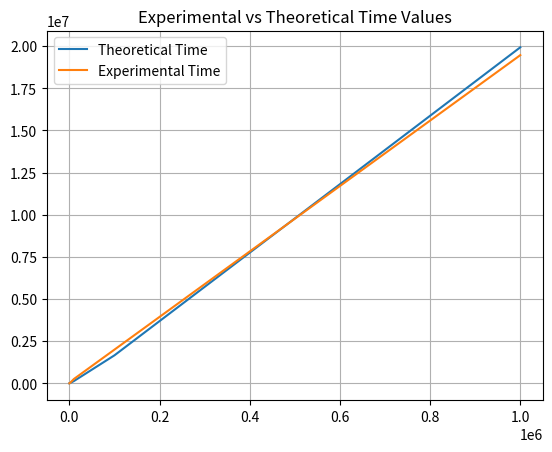

The script that saved this image:
# Import libraries for capturing time and math functions
import math
import time
import matplotlib.pyplot as plt
import functools

# Initialize list to capture results for theoretical, experimental results and values of n
theoreticalTimeList = []
experimentalTimeList = []
nValuesList = []

def pareto(n):

    if n<=1:
        return

    for i in range(n):
        None

    for i in range(n):
        None

    pareto(math.ceil(n/2))
    pareto(math.ceil(n/2))

# Function to calculate Time taken to execute for given value of n
def calculateTime(n):

    # Capture the time, when the function's execution has begun
    startTime = time.time()

    # The algorithm to find staircase
    pareto(n)


    # Capture the time, when the function's execution has ended
    endTime = time.time()

    # Calculate the time taken to execute the code snippet
    timeTaken = endTime-startTime

    # Logs of values of n, Time taken Programatically and Theoretically which is derived in the project submission
    print("\nFor n={}".format(n))
    print("Programatically Time taken = {}".format(timeTaken))
    print("Theoretically Time taken = {}\n".format((n)*math.log2(n)))  # Theoretical results derived

    # Append the values of n, experimental results and theoretical results in their corresponding lists
    nValuesList.append(n)
    experimentalTimeList.append(timeTaken)
    theoreticalTimeList.append((n)*math.log2(n)) # Theoretical results derived

# Function calls for each value on n
calculateTime(10)
calculateTime(100)
calculateTime(1000)
calculateTime(10000)
calculateTime(100000)
calculateTime(1000000)

# Function to calculate mean of the results which will be used for normalization
def Average(lst):
    return functools.reduce(lambda val1, val2: val1 + val2, lst) / len(lst)

# Deriving scaling/normalizing constant by mean of theoretical results by experimental results
normalizingConstant = Average(theoreticalTimeList)/Average(experimentalTimeList)

# Creating a lnew ist of experimental results by scaling the existing with normalizing constant
adjustedexperimentalTimeList = [i * normalizingConstant for i in experimentalTimeList]

# Plot a line chart to vizualize and compare results from Experimental and Theoretical analysis

# Plot the first line graph for Theoretical results against n values
plt.plot(nValuesList, theoreticalTimeList, label = "Theoretical Time")

# Plot the second line graph for Experimental results against n values
plt.plot(nValuesList, adjustedexperimentalTimeList, label = "Experimental Time")

# Assigning title to the chart
plt.title('Experimental vs Theoretical Time Values')

# Adding grid for easy mappings
plt.grid()

# Displaying legends for each line for accurate insights
plt.legend()

# Presenting the line chart
plt.show()